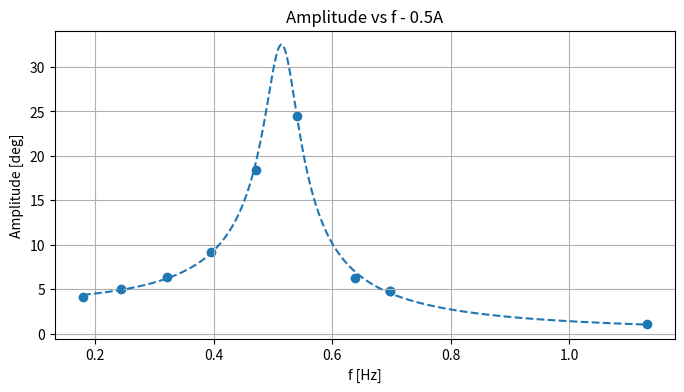
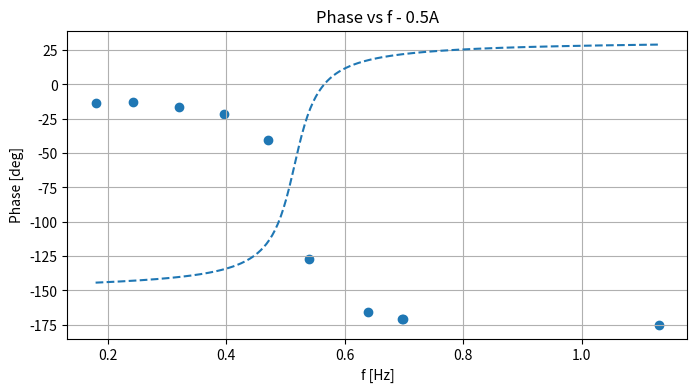
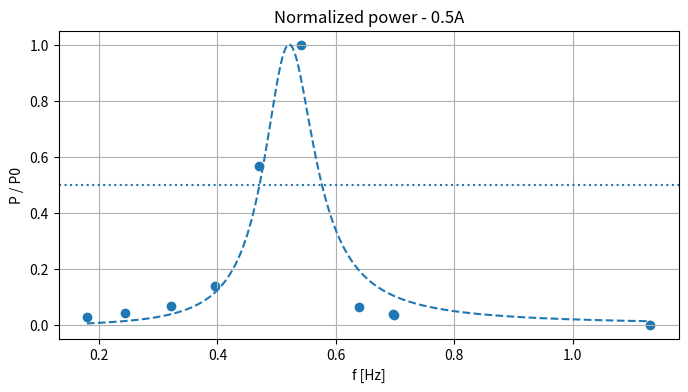
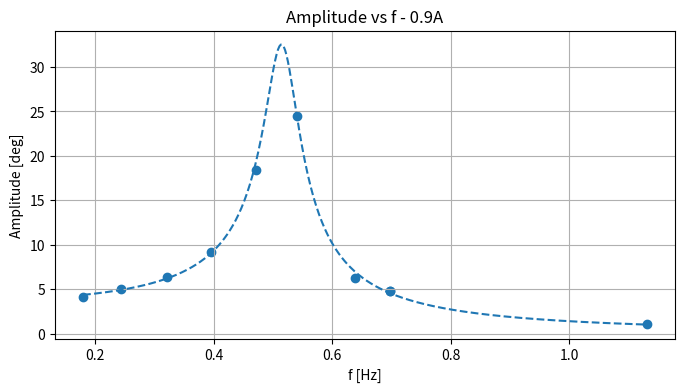
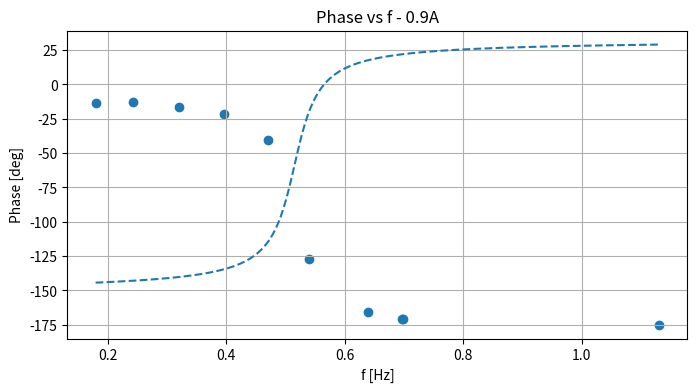
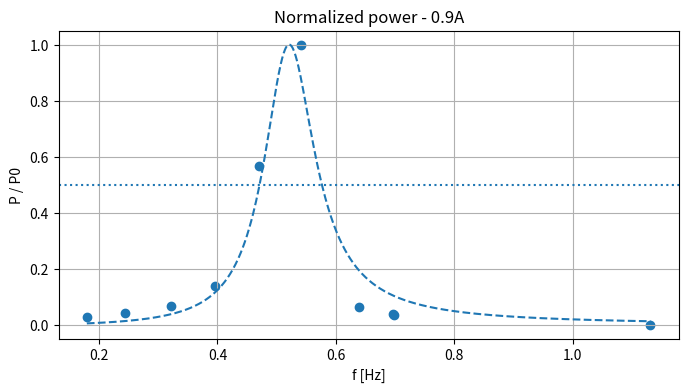

Generate these figures, in order, with matplotlib:
# Retry: parse the provided text manually (skip header) and build DataFrame robustly.

import numpy as np, pandas as pd, io, os, math
import matplotlib.pyplot as plt
from scipy.optimize import curve_fit
from scipy.interpolate import interp1d

raw = """
Freq [Hz]	Incertitude [Hz]	Amplitude [°]	Incertitude [°]	Phase [°]	Insertitude [°]
0,1794	0,0002	4,16	0,05	-13,4	0,3
0,6984	0,0006	4,74	0,05	-170,9	0,4
0,5405	0,0002	24,45	0,05	-126,9	0,2
0,3957	0,0005	9,18	0,07	-21,9	0,6
0,3207	0,0004	6,38	0,05	-16,7	0,4
0,2430	0,0001	5,04	0,05	-12,5	0,2
0,4709	0,0003	18,40	0,20	-40,4	0,2
0,6390	0,0010	6,23	0,06	-165,5	0,8
0,6968	0,0005	4,79	0,05	-170,6	0,4
1,1311	0,0006	1,08	0,05	-175,0	0,3
"""

# prepare rows by splitting lines and skipping header
lines = [ln.strip() for ln in raw.strip().splitlines() if ln.strip()!='']
data_lines = [ln for ln in lines if not any(c.isalpha() for c in ln.split())==False]  # hack
# Better: skip first line explicitly
data_lines = lines[1:]

rows = []
for ln in data_lines:
    parts = [p.replace(',', '.') for p in ln.split()]
    if len(parts) != 6:
        # try splitting by multiple spaces
        parts = [p.replace(',', '.') for p in ln.split() if p!='']
    if len(parts) != 6:
        raise ValueError(f"Could not parse line into 6 tokens: '{ln}' -> {parts}")
    rows.append(parts)

df = pd.DataFrame(rows, columns=['Freq_Hz','Freq_err_Hz','Amp_deg','Amp_err_deg','Phase_deg','Phase_err_deg']).astype(float)

# Duplicate for sheets 0.5A and 0.9A as user provided single table
sheets = {'0.5A': df.copy(), '0.9A': df.copy()}

# Define models
def amp_model_w(f, A0, f0, gamma):
    w = 2*np.pi*f
    w0 = 2*np.pi*f0
    return A0 / np.sqrt((w0**2 - w**2)**2 + (2*gamma*w)**2)

def phase_model_w(f, f0, gamma, phi0):
    w = 2*np.pi*f
    w0 = 2*np.pi*f0
    return np.degrees(phi0 + np.arctan2(2*gamma*w, (w0**2 - w**2)))

def power_model(f, f0, Q):
    return 1.0 / (1.0 + Q**2 * (f/f0 - f0/f)**2)

# Analysis functions (same as previous, encapsulated)
def analyze_gamma(df_sheet, label):
    f = df_sheet['Freq_Hz'].values
    A = df_sheet['Amp_deg'].values
    A_err = df_sheet['Amp_err_deg'].values
    P = df_sheet['Phase_deg'].values
    P_err = df_sheet['Phase_err_deg'].values
    idx = np.argsort(f)
    f = f[idx]; A = A[idx]; A_err = A_err[idx]; P = P[idx]; P_err = P_err[idx]
    p0 = [A.max(), f[np.argmax(A)], 0.05]
    pars, cov = curve_fit(amp_model_w, f, A, p0=p0, sigma=A_err, absolute_sigma=True, maxfev=200000)
    A0, f0, gamma = pars
    perr = np.sqrt(np.diag(cov))
    sigma_A0, sigma_f0, sigma_gamma = perr[0], perr[1], perr[2]
    omega_d = 2*np.pi*f0; omega_d_err = 2*np.pi*sigma_f0
    omega0 = np.sqrt(omega_d**2 + gamma**2)
    # propagate uncertainty
    d_omega0_df0 = ((2*np.pi)**2 * f0) / (2*omega0)
    d_omega0_dgamma = gamma / omega0
    omega0_err = np.sqrt((d_omega0_df0*sigma_f0)**2 + (d_omega0_dgamma*sigma_gamma)**2)
    # phase fit fixing f0,gamma
    def phase_model_fixed(f, phi0):
        return phase_model_w(f, f0, gamma, phi0)
    pars_phi, cov_phi = curve_fit(phase_model_fixed, f, P, p0=[0.0], sigma=P_err, absolute_sigma=True, maxfev=200000)
    phi0 = pars_phi[0]; phi0_err = np.sqrt(np.diag(cov_phi))[0]
    return {'label':label,'f':f,'A':A,'A_err':A_err,'P':P,'P_err':P_err,
            'amp_fit':{'A0':A0,'f0':f0,'gamma':gamma,'cov':cov,'perr':perr},
            'omega_d':omega_d,'omega_d_err':omega_d_err,
            'omega0':omega0,'omega0_err':omega0_err,
            'phase_fit':{'phi0':phi0,'phi0_err':phi0_err}}

def analyze_Q(df_sheet, label):
    f = df_sheet['Freq_Hz'].values
    A = df_sheet['Amp_deg'].values
    idx = np.argsort(f)
    f = f[idx]; A = A[idx]
    P_norm = (A / A.max())**2
    p0 = [f[np.argmax(P_norm)], 5.0]
    pars, cov = curve_fit(power_model, f, P_norm, p0=p0, maxfev=200000)
    f0_fit, Q_fit = pars; perr = np.sqrt(np.diag(cov))
    sigma_f0, sigma_Q = perr[0], perr[1]
    P_shift = P_norm - 0.5
    roots = []
    for i in range(len(f)-1):
        if P_shift[i] == 0:
            roots.append(f[i])
        elif P_shift[i]*P_shift[i+1] < 0:
            r = f[i] + (f[i+1]-f[i]) * abs(P_shift[i])/(abs(P_shift[i]) + abs(P_shift[i+1]))
            roots.append(r)
    fwhm = abs(roots[1]-roots[0]) if len(roots)>=2 else np.nan
    if not np.isnan(fwhm) and fwhm>0:
        Q_exp = f0_fit / fwhm
        # estimate sigma_fwhm via varying f0 by sigma_f0
        f0_plus = f0_fit + sigma_f0; f0_minus = f0_fit - sigma_f0
        P_plus = power_model(f, f0_plus, Q_fit) - 0.5
        P_minus = power_model(f, f0_minus, Q_fit) - 0.5
        roots_plus, roots_minus = [], []
        for arr, store in [(P_plus, roots_plus),(P_minus, roots_minus)]:
            for i in range(len(f)-1):
                if arr[i]*arr[i+1] < 0:
                    r = f[i] + (f[i+1]-f[i]) * abs(arr[i])/(abs(arr[i])+abs(arr[i+1]))
                    store.append(r)
        if len(roots_plus)>=2 and len(roots_minus)>=2:
            fwhm_plus = abs(roots_plus[1]-roots_plus[0])
            fwhm_minus = abs(roots_minus[1]-roots_minus[0])
            sigma_fwhm = 0.5*abs(fwhm_plus - fwhm_minus)
        else:
            sigma_fwhm = np.nan
        if not np.isnan(sigma_fwhm):
            sigma_Qexp = Q_exp * math.sqrt( (sigma_f0/f0_fit)**2 + (sigma_fwhm/fwhm)**2 )
        else:
            sigma_Qexp = np.nan
    else:
        Q_exp = np.nan; sigma_fwhm=np.nan; sigma_Qexp=np.nan
    return {'label':label,'f':f,'A':A,'P_norm':P_norm,'power_fit':{'f0':f0_fit,'Q_fit':Q_fit,'cov':cov,'perr':perr},
            'FWHM':fwhm,'sigma_FWHM':sigma_fwhm,'Q_exp':Q_exp,'sigma_Qexp':sigma_Qexp}

results_gamma={}; results_Q={}
for lab, df_sheet in sheets.items():
    results_gamma[lab] = analyze_gamma(df_sheet, lab)
    results_Q[lab] = analyze_Q(df_sheet, lab)

# Print clean summary
for lab in sheets.keys():
    rg = results_gamma[lab]; rq = results_Q[lab]
    A0 = rg['amp_fit']['A0']; sigma_A0 = rg['amp_fit']['perr'][0]
    f0 = rg['amp_fit']['f0']; sigma_f0 = rg['amp_fit']['perr'][1]
    gamma = rg['amp_fit']['gamma']; sigma_gamma = rg['amp_fit']['perr'][2]
    omega0 = rg['omega0']; omega0_err = rg['omega0_err']
    print(f"=== Sheet {lab} ===")
    print("Gamma-based fit (amplitude):")
    print(f"  A0    = {A0:.4f} ± {sigma_A0:.4f} deg")
    print(f"  f0    = {f0:.6f} ± {sigma_f0:.6f} Hz")
    print(f"  gamma = {gamma:.6f} ± {sigma_gamma:.6f} rad/s")
    print(f"  omega0 = {omega0:.6f} ± {omega0_err:.6f} rad/s")
    print("Q/FWHM analysis (power):")
    print(f"  f0 (power fit) = {rq['power_fit']['f0']:.6f} ± {rq['power_fit']['perr'][0]:.6f} Hz")
    print(f"  Q (fit)        = {rq['power_fit']['Q_fit']:.4f} ± {rq['power_fit']['perr'][1]:.4f}")
    print(f"  FWHM (num)     = {rq['FWHM']:.6f} ± {rq['sigma_FWHM'] if not np.isnan(rq['sigma_FWHM']) else float('nan'):.6f} Hz")
    print(f"  Q (exp) = f0/FWHM = {rq['Q_exp']:.4f} ± {rq['sigma_Qexp'] if not np.isnan(rq['sigma_Qexp']) else float('nan'):.4f}")
    print()

# Save plots
os.makedirs('labo_outputs', exist_ok=True)
for lab in sheets.keys():
    rg = results_gamma[lab]
    f = rg['f']; A = rg['A']; P = rg['P']
    A0 = rg['amp_fit']['A0']; f0 = rg['amp_fit']['f0']; gamma = rg['amp_fit']['gamma']
    ffit = np.linspace(f.min(), f.max(), 400)
    A_fit = amp_model_w(ffit, A0, f0, gamma)
    plt.figure(figsize=(8,4))
    plt.scatter(f, A)
    plt.plot(ffit, A_fit, linestyle='--')
    plt.xlabel('f [Hz]'); plt.ylabel('Amplitude [deg]'); plt.title(f'Amplitude vs f - {lab}')
    plt.grid(); plt.savefig(f'labo_outputs/amplitude_{lab}.png'); plt.close()
    # phase
    phi0 = rg['phase_fit']['phi0']
    P_fit = phase_model_w(ffit, f0, gamma, phi0)
    plt.figure(figsize=(8,4))
    plt.scatter(f, rg['P'])
    plt.plot(ffit, P_fit, linestyle='--')
    plt.xlabel('f [Hz]'); plt.ylabel('Phase [deg]'); plt.title(f'Phase vs f - {lab}')
    plt.grid(); plt.savefig(f'labo_outputs/phase_{lab}.png'); plt.close()
    # power
    rq = results_Q[lab]
    f = rq['f']; Pnorm = rq['P_norm']
    ffit = np.linspace(f.min(), f.max(), 800)
    f0_q = rq['power_fit']['f0']; Qfit = rq['power_fit']['Q_fit']
    plt.figure(figsize=(8,4))
    plt.scatter(f, Pnorm)
    plt.plot(ffit, power_model(ffit, f0_q, Qfit), linestyle='--')
    plt.axhline(0.5, linestyle=':')
    plt.xlabel('f [Hz]'); plt.ylabel('P / P0'); plt.title(f'Normalized power - {lab}')
    plt.grid(); plt.savefig(f'labo_outputs/power_{lab}.png'); plt.close()

print('Plots saved to labo_outputs directory (amplitude_*.png, phase_*.png, power_*.png).')

def fit_f0_from_phase(df):
    f = df["Freq_Hz"].values
    P = df["Phase_deg"].values
    P_err = df["Phase_err_deg"].values

    # tri par fréquence
    idx = np.argsort(f)
    f, P, P_err = f[idx], P[idx], P_err[idx]

    # modèle complet
    def phase_model_fit(f, f0, gamma, phi0):
        w = 2*np.pi*f
        w0 = 2*np.pi*f0
        return np.degrees(phi0 + np.arctan2(2*gamma*w, (w0**2 - w**2)))

    # Estimation initiale
    f0_guess = f[np.argmin(np.abs(P + 90))] if np.any(P < -90) else f[len(f)//2]
    p0 = [f0_guess, 0.05, 0.0]

    pars, cov = curve_fit(
        phase_model_fit, f, P, p0=p0,
        sigma=P_err, absolute_sigma=True, maxfev=3000000
    )

    f0_phase, gamma_phase, phi0 = pars
    sigma_f0, sigma_gamma, sigma_phi0 = np.sqrt(np.diag(cov))

    return {
        "f": f,
        "P": P,
        "f0_phase": f0_phase,
        "sigma_f0_phase": sigma_f0,
        "gamma_phase": gamma_phase,
        "sigma_gamma_phase": sigma_gamma,
        "phi0": phi0,
        "sigma_phi0": sigma_phi0,
        "pars": pars,
        "cov": cov,
    }
phase_result = fit_f0_from_phase(df)

print("=== f0 obtenu depuis la phase ===")
print(f"f0_phase = {phase_result['f0_phase']:.6f} ± {phase_result['sigma_f0_phase']:.6f} Hz")
print(f"gamma_phase = {phase_result['gamma_phase']:.6f} ± {phase_result['sigma_gamma_phase']:.6f} rad/s")
print(f"phi0 = {phase_result['phi0']:.3f} ± {phase_result['sigma_phi0']:.3f} deg")
